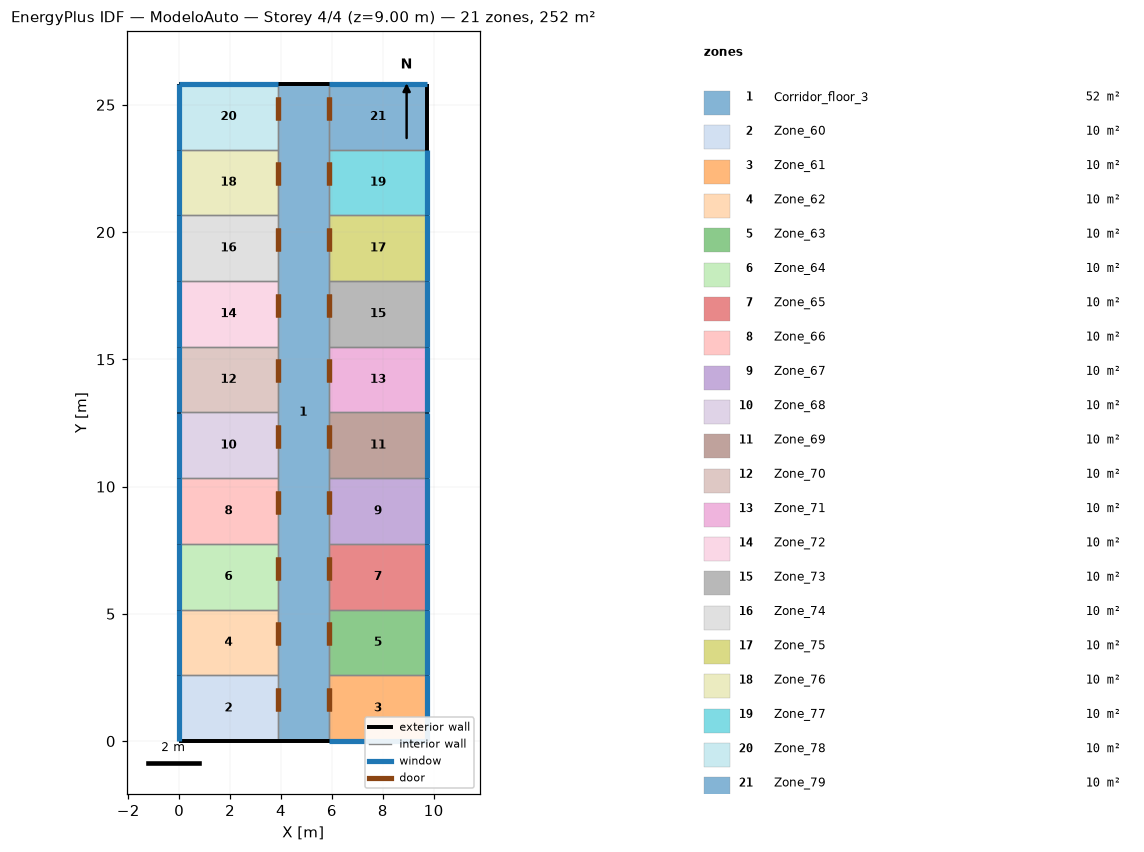
=== STOREY PLAN SPEC (per zone: floor XY polygon, exterior-wall plan segments, windows/doors) ===
zone 1: Corridor_floor_3  (51.6 m²)
  floor: (5.87, 25.82) (5.87, 0.00) (3.87, 0.00) (3.87, 25.82)
  exterior wall: (5.87, 25.82) – (3.87, 25.82)  [2.0 m]
  exterior wall: (3.87, 0.00) – (5.87, 0.00)  [2.0 m]
  interior walls: 20
zone 2: Zone_60  (10.0 m²)
  floor: (3.87, 2.58) (3.87, 0.00) (0.00, 0.00) (0.00, 2.58)
  exterior wall: (0.00, 0.00) – (3.87, 0.00)  [3.9 m]
  exterior wall: (0.00, 2.58) – (0.00, 0.00)  [2.6 m]
    window: (0.00, 2.58) – (0.00, 0.00)  [3.9 m²]
  interior walls: 2
zone 3: Zone_61  (10.0 m²)
  floor: (9.75, 2.58) (9.75, 0.00) (5.87, 0.00) (5.87, 2.58)
  exterior wall: (9.75, 0.00) – (9.75, 2.58)  [2.6 m]
    window: (9.75, 0.00) – (9.75, 2.58)  [3.9 m²]
  exterior wall: (5.87, 0.00) – (9.75, 0.00)  [3.9 m]
    window: (5.88, 0.00) – (9.74, 0.00)  [5.8 m²]
  interior walls: 2
zone 4: Zone_62  (10.0 m²)
  floor: (3.87, 5.16) (3.87, 2.58) (0.00, 2.58) (0.00, 5.16)
  exterior wall: (0.00, 5.16) – (0.00, 2.58)  [2.6 m]
    window: (0.00, 5.16) – (0.00, 2.58)  [3.9 m²]
  interior walls: 3
zone 5: Zone_63  (10.0 m²)
  floor: (9.75, 5.16) (9.75, 2.58) (5.87, 2.58) (5.87, 5.16)
  exterior wall: (9.75, 2.58) – (9.75, 5.16)  [2.6 m]
    window: (9.75, 2.58) – (9.75, 5.16)  [3.9 m²]
  interior walls: 3
zone 6: Zone_64  (10.0 m²)
  floor: (3.87, 7.75) (3.87, 5.16) (0.00, 5.16) (0.00, 7.75)
  exterior wall: (0.00, 7.75) – (0.00, 5.16)  [2.6 m]
    window: (0.00, 7.74) – (0.00, 5.17)  [3.9 m²]
  interior walls: 3
zone 7: Zone_65  (10.0 m²)
  floor: (9.75, 7.75) (9.75, 5.16) (5.87, 5.16) (5.87, 7.75)
  exterior wall: (9.75, 5.16) – (9.75, 7.75)  [2.6 m]
    window: (9.75, 5.17) – (9.75, 7.74)  [3.9 m²]
  interior walls: 3
zone 8: Zone_66  (10.0 m²)
  floor: (3.87, 10.33) (3.87, 7.75) (0.00, 7.75) (0.00, 10.33)
  exterior wall: (0.00, 10.33) – (0.00, 7.75)  [2.6 m]
    window: (0.00, 10.33) – (0.00, 7.75)  [3.9 m²]
  interior walls: 3
zone 9: Zone_67  (10.0 m²)
  floor: (9.75, 10.33) (9.75, 7.75) (5.87, 7.75) (5.87, 10.33)
  exterior wall: (9.75, 7.75) – (9.75, 10.33)  [2.6 m]
    window: (9.75, 7.75) – (9.75, 10.33)  [3.9 m²]
  interior walls: 3
zone 10: Zone_68  (10.0 m²)
  floor: (3.87, 12.91) (3.87, 10.33) (0.00, 10.33) (0.00, 12.91)
  exterior wall: (0.00, 12.91) – (0.00, 10.33)  [2.6 m]
    window: (0.00, 12.91) – (0.00, 10.33)  [3.9 m²]
  interior walls: 3
zone 11: Zone_69  (10.0 m²)
  floor: (9.75, 12.91) (9.75, 10.33) (5.87, 10.33) (5.87, 12.91)
  exterior wall: (9.75, 10.33) – (9.75, 12.91)  [2.6 m]
    window: (9.75, 10.33) – (9.75, 12.91)  [3.9 m²]
  interior walls: 3
zone 12: Zone_70  (10.0 m²)
  floor: (3.87, 15.49) (3.87, 12.91) (0.00, 12.91) (0.00, 15.49)
  exterior wall: (0.00, 15.49) – (0.00, 12.91)  [2.6 m]
    window: (0.00, 15.49) – (0.00, 12.91)  [3.9 m²]
  interior walls: 3
zone 13: Zone_71  (10.0 m²)
  floor: (9.75, 15.49) (9.75, 12.91) (5.87, 12.91) (5.87, 15.49)
  exterior wall: (9.75, 12.91) – (9.75, 15.49)  [2.6 m]
    window: (9.75, 12.91) – (9.75, 15.49)  [3.9 m²]
  interior walls: 3
zone 14: Zone_72  (10.0 m²)
  floor: (3.87, 18.07) (3.87, 15.49) (0.00, 15.49) (0.00, 18.07)
  exterior wall: (0.00, 18.07) – (0.00, 15.49)  [2.6 m]
    window: (0.00, 18.07) – (0.00, 15.49)  [3.9 m²]
  interior walls: 3
zone 15: Zone_73  (10.0 m²)
  floor: (9.75, 18.07) (9.75, 15.49) (5.87, 15.49) (5.87, 18.07)
  exterior wall: (9.75, 15.49) – (9.75, 18.07)  [2.6 m]
    window: (9.75, 15.49) – (9.75, 18.07)  [3.9 m²]
  interior walls: 3
zone 16: Zone_74  (10.0 m²)
  floor: (3.87, 20.66) (3.87, 18.07) (0.00, 18.07) (0.00, 20.66)
  exterior wall: (0.00, 20.66) – (0.00, 18.07)  [2.6 m]
    window: (0.00, 20.65) – (0.00, 18.08)  [3.9 m²]
  interior walls: 3
zone 17: Zone_75  (10.0 m²)
  floor: (9.75, 20.66) (9.75, 18.07) (5.87, 18.07) (5.87, 20.66)
  exterior wall: (9.75, 18.07) – (9.75, 20.66)  [2.6 m]
    window: (9.75, 18.08) – (9.75, 20.65)  [3.9 m²]
  interior walls: 3
zone 18: Zone_76  (10.0 m²)
  floor: (3.87, 23.24) (3.87, 20.66) (0.00, 20.66) (0.00, 23.24)
  exterior wall: (0.00, 23.24) – (0.00, 20.66)  [2.6 m]
    window: (0.00, 23.24) – (0.00, 20.66)  [3.9 m²]
  interior walls: 3
zone 19: Zone_77  (10.0 m²)
  floor: (9.75, 23.24) (9.75, 20.66) (5.87, 20.66) (5.87, 23.24)
  exterior wall: (9.75, 20.66) – (9.75, 23.24)  [2.6 m]
    window: (9.75, 20.66) – (9.75, 23.24)  [3.9 m²]
  interior walls: 3
zone 20: Zone_78  (10.0 m²)
  floor: (3.87, 25.82) (3.87, 23.24) (0.00, 23.24) (0.00, 25.82)
  exterior wall: (3.87, 25.82) – (0.00, 25.82)  [3.9 m]
    window: (3.87, 25.82) – (0.00, 25.82)  [5.8 m²]
  exterior wall: (0.00, 25.82) – (0.00, 23.24)  [2.6 m]
    window: (0.00, 25.82) – (0.00, 23.24)  [3.9 m²]
  interior walls: 2
zone 21: Zone_79  (10.0 m²)
  floor: (9.75, 25.82) (9.75, 23.24) (5.87, 23.24) (5.87, 25.82)
  exterior wall: (9.75, 25.82) – (5.87, 25.82)  [3.9 m]
    window: (9.74, 25.82) – (5.88, 25.82)  [5.8 m²]
  exterior wall: (9.75, 23.24) – (9.75, 25.82)  [2.6 m]
  interior walls: 2

=== DERIVED (storey summary) ===
Building: ModeloAuto
Storey: 4 of 4  (floor level z = 9.00 m)
Storey gross floor area: 251.6 m²
Zones on this storey: 21
  - Corridor_floor_3: floor 51.6 m²; exterior wall 4.0 m (12.0 m²); WWR 0.0%
  - Zone_60: floor 10.0 m²; exterior wall 6.5 m (19.4 m²); 1 window(s) 3.9 m²; WWR 20.0%
  - Zone_61: floor 10.0 m²; exterior wall 6.5 m (19.4 m²); 2 window(s) 9.7 m²; WWR 49.9%
  - Zone_62: floor 10.0 m²; exterior wall 2.6 m (7.7 m²); 1 window(s) 3.9 m²; WWR 49.9%
  - Zone_63: floor 10.0 m²; exterior wall 2.6 m (7.7 m²); 1 window(s) 3.9 m²; WWR 49.9%
  - Zone_64: floor 10.0 m²; exterior wall 2.6 m (7.7 m²); 1 window(s) 3.9 m²; WWR 49.9%
  - Zone_65: floor 10.0 m²; exterior wall 2.6 m (7.7 m²); 1 window(s) 3.9 m²; WWR 49.9%
  - Zone_66: floor 10.0 m²; exterior wall 2.6 m (7.7 m²); 1 window(s) 3.9 m²; WWR 49.9%
  - Zone_67: floor 10.0 m²; exterior wall 2.6 m (7.7 m²); 1 window(s) 3.9 m²; WWR 49.9%
  - Zone_68: floor 10.0 m²; exterior wall 2.6 m (7.7 m²); 1 window(s) 3.9 m²; WWR 49.9%
  - Zone_69: floor 10.0 m²; exterior wall 2.6 m (7.7 m²); 1 window(s) 3.9 m²; WWR 49.9%
  - Zone_70: floor 10.0 m²; exterior wall 2.6 m (7.7 m²); 1 window(s) 3.9 m²; WWR 49.9%
  - Zone_71: floor 10.0 m²; exterior wall 2.6 m (7.7 m²); 1 window(s) 3.9 m²; WWR 49.9%
  - Zone_72: floor 10.0 m²; exterior wall 2.6 m (7.7 m²); 1 window(s) 3.9 m²; WWR 49.9%
  - Zone_73: floor 10.0 m²; exterior wall 2.6 m (7.7 m²); 1 window(s) 3.9 m²; WWR 49.9%
  - Zone_74: floor 10.0 m²; exterior wall 2.6 m (7.7 m²); 1 window(s) 3.9 m²; WWR 49.9%
  - Zone_75: floor 10.0 m²; exterior wall 2.6 m (7.7 m²); 1 window(s) 3.9 m²; WWR 49.9%
  - Zone_76: floor 10.0 m²; exterior wall 2.6 m (7.7 m²); 1 window(s) 3.9 m²; WWR 49.9%
  - Zone_77: floor 10.0 m²; exterior wall 2.6 m (7.7 m²); 1 window(s) 3.9 m²; WWR 49.9%
  - Zone_78: floor 10.0 m²; exterior wall 6.5 m (19.4 m²); 2 window(s) 9.7 m²; WWR 49.9%
  - Zone_79: floor 10.0 m²; exterior wall 6.5 m (19.4 m²); 1 window(s) 5.8 m²; WWR 29.9%
Zone adjacency (shared interzone walls):
  - Corridor_floor_3 ↔ Zone_60
  - Corridor_floor_3 ↔ Zone_61
  - Corridor_floor_3 ↔ Zone_62
  - Corridor_floor_3 ↔ Zone_63
  - Corridor_floor_3 ↔ Zone_64
  - Corridor_floor_3 ↔ Zone_65
  - Corridor_floor_3 ↔ Zone_66
  - Corridor_floor_3 ↔ Zone_67
  - Corridor_floor_3 ↔ Zone_68
  - Corridor_floor_3 ↔ Zone_69
  - Corridor_floor_3 ↔ Zone_70
  - Corridor_floor_3 ↔ Zone_71
  - Corridor_floor_3 ↔ Zone_72
  - Corridor_floor_3 ↔ Zone_73
  - Corridor_floor_3 ↔ Zone_74
  - Corridor_floor_3 ↔ Zone_75
  - Corridor_floor_3 ↔ Zone_76
  - Corridor_floor_3 ↔ Zone_77
  - Corridor_floor_3 ↔ Zone_78
  - Corridor_floor_3 ↔ Zone_79